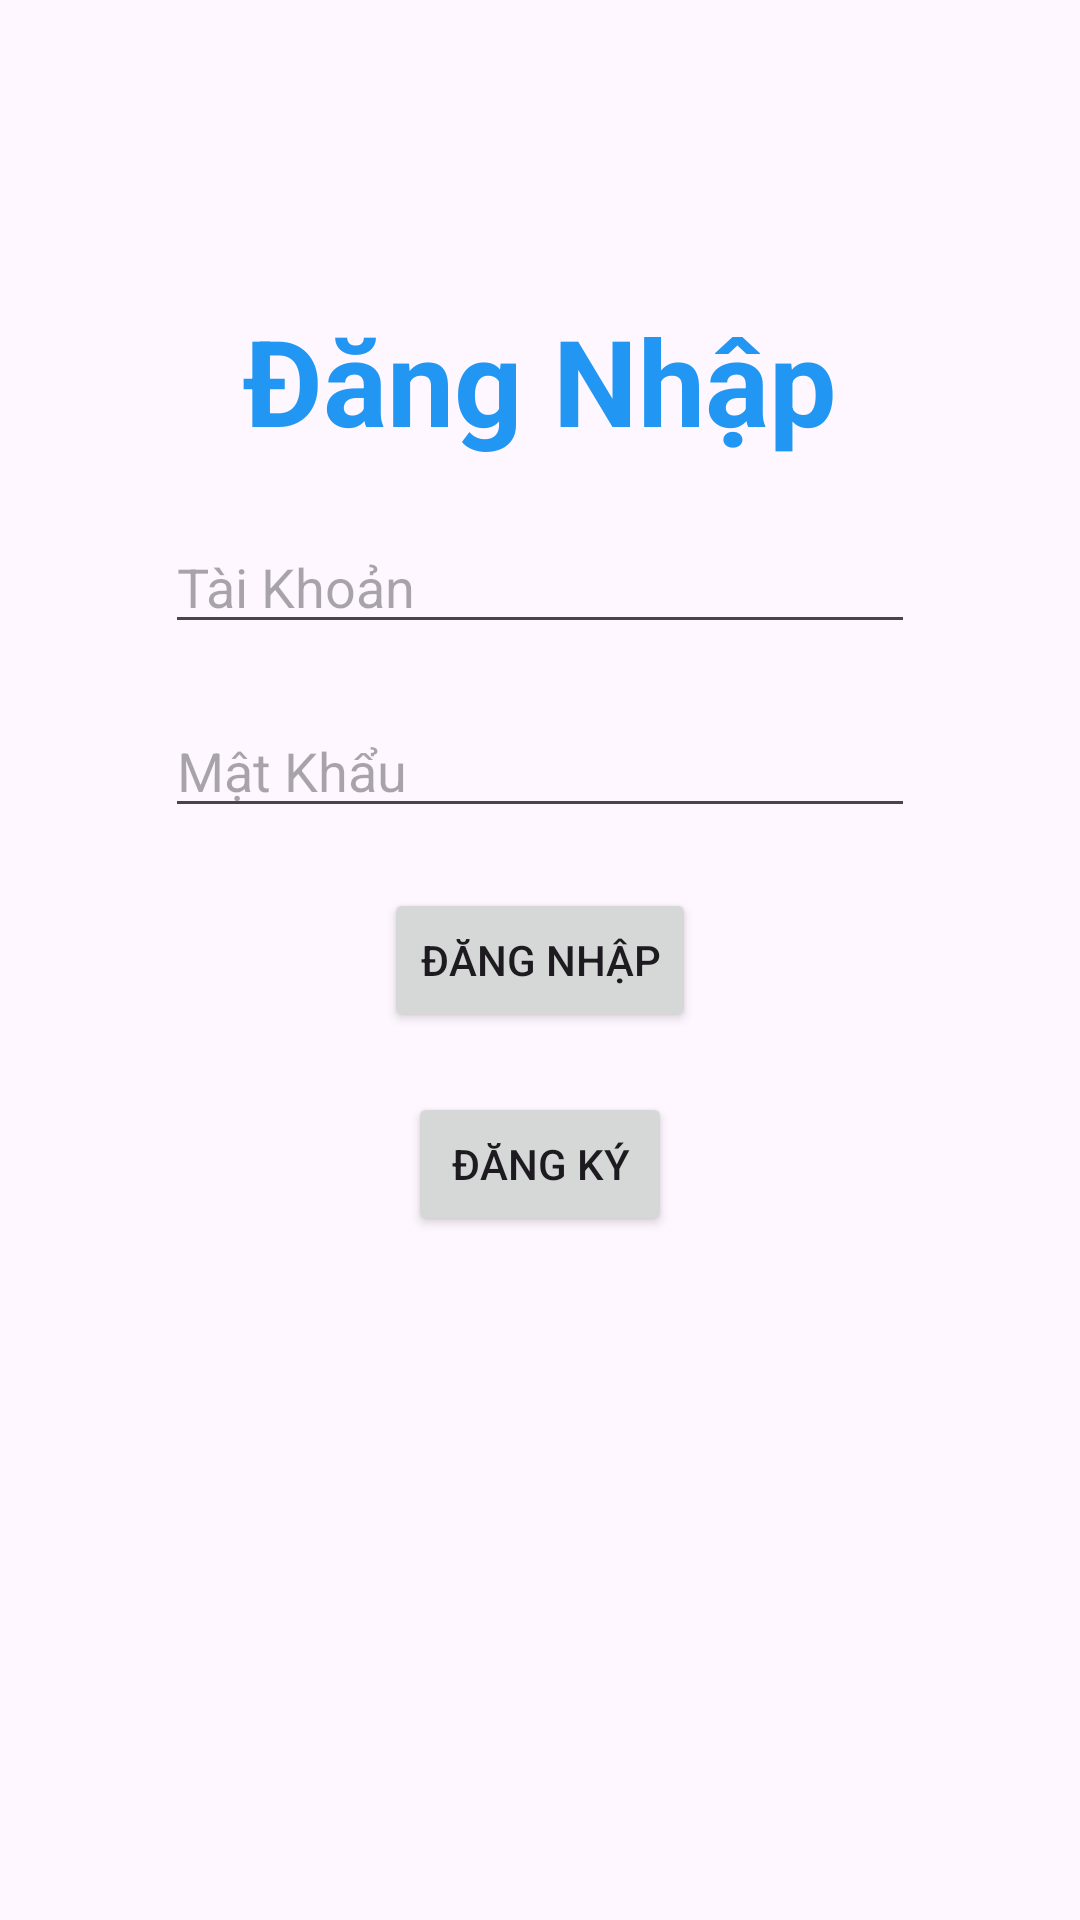

Android layout source for this screen:
<!-- AndroidManifest.xml: application theme Theme.Doctruyen -->
<!-- res/layout/activity_man_dang_nhap.xml -->
<?xml version="1.0" encoding="utf-8"?>
<LinearLayout xmlns:android="http://schemas.android.com/apk/res/android"
    xmlns:app="http://schemas.android.com/apk/res-auto"
    xmlns:tools="http://schemas.android.com/tools"
    android:layout_width="match_parent"
    android:layout_height="match_parent"
    tools:context=".ManDangNhap"
    android:orientation="vertical">
<TextView
    android:layout_marginTop="100dp"
    android:layout_gravity="center"
    android:textColor="#2196F3"
    android:textSize="40sp"
    android:textStyle="bold"
    android:text="Đăng Nhập"
    android:layout_width="wrap_content"
    android:layout_height="wrap_content"></TextView>
    <EditText
        android:drawableRight="@drawable/ic_taikhoan"
        android:id="@+id/taikhoan"
        android:layout_marginTop="20dp"
        android:layout_gravity="center"
        android:hint="Tài Khoản"
        android:layout_width="250dp"
        android:layout_height="wrap_content"></EditText>
<EditText
    android:inputType="textPassword"
    android:drawableRight="@drawable/ic_matkhau"
    android:id="@+id/matkhau"
    android:layout_marginTop="20dp"
    android:hint="Mật Khẩu"
    android:layout_gravity="center"
    android:layout_width="250dp"
    android:layout_height="wrap_content"></EditText>
    <Button
        android:id="@+id/dangnhap"
        android:layout_marginTop="20dp"
        android:layout_gravity="center"
        android:text="Đăng Nhập"
        android:layout_width="wrap_content"
        android:layout_height="wrap_content"></Button>
    <Button
        android:id="@+id/dangky"
        android:layout_marginTop="20dp"
        android:layout_gravity="center"
        android:text="Đăng Ký"
        android:layout_width="wrap_content"
        android:layout_height="wrap_content"></Button>

</LinearLayout>
<!-- resources referenced by this layout -->
<resources>
  <style name="Theme.Doctruyen" parent="Base.Theme.Doctruyen" />
  <style name="Base.Theme.Doctruyen" parent="Theme.Material3.DayNight.NoActionBar">
          
          
      </style>
</resources>
